2-way image classification set "tumorous_and_nontumorous" from GitHub (ChandranSukirthan/Advanced-Brain-Tumor-Classification-Using-Deep-Learning); label vocabulary: non-tumorous, tumorous.

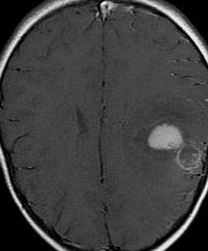
Label: tumorous

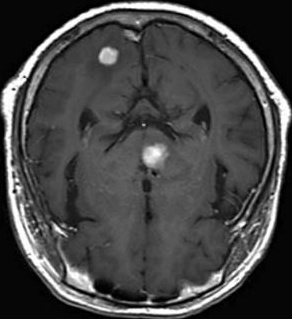
Label: non-tumorous

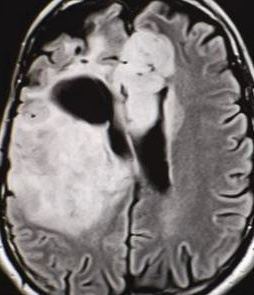
Label: tumorous

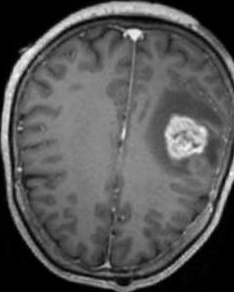
Label: tumorous

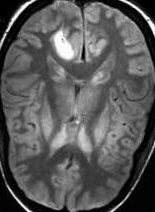
Label: tumorous

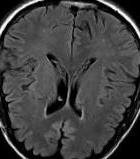
Label: non-tumorous
